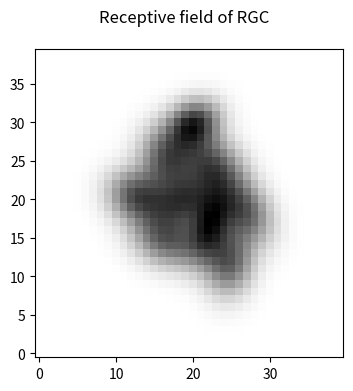

This figure's Python source: (Note: this script raises an exception after producing the figure.)
""" This script provides a class for subunit models"""

import numpy as np
import matplotlib.pyplot as plt
from matplotlib.patches import Ellipse
import scipy.optimize as opt


###############################################################################
# Dictionary storing the default parameters of the class
###############################################################################
DEFAULT_PARAMS = {"num_subunits" : None,                            # Planned number of subunits of the model. Note that this might be overruled by the subunit scenario. If None, this option has no effect.
                  "layout_seed" : None,                             # Non-negative seed of the random number generator in the subunit scenario 'realistic gauss'. If None, a random seed is used.
                  "overlap_factor" : 1.35,                          # Regulates the size of the subunits in the scenario 'realistic gauss' without changing their spacing, thereby adjusting their overlap. Note that the value is not related to any meaningful measure.
                  "irregularity" : 3,                               # Determines how strongly the subunit layout in the scenario 'realistic gauss' deviates from a hexagonal grid.
                  "swap_gauss_for_cosine" : False,                  # If True, subunit layouts which normally use Gaussian subunits, will instead use cosine-shaped subunits.
                  "weights_gauss_std" : 0.12,                       # Standard deviation of the Gaussian used to set the subunit weights if they are option 'gauss'. In units of *resolution*, i.e. simulation area size.
                  "poisson_seed" : None,                            # Non-negative seed of the random number generator of the spiking poisson process. If None, a random seed is used.
                  "spiking_coefficient" : 'realistic',              # Defines the coefficient between the RGC response and the expected number of spikes in response. 'realistic' means a coefficient is used that leads to an average of 30 spikes in response to a full-field flash of white.
                  "spiking_base_level" : 0.0}                       # Base spike level of the model. The expected number of spikes in response to a stimulus is increased by this value, i.e. this corresponds to a spontaneous activity or noise level.


###############################################################################
# Helper functions
###############################################################################
def Gaussian_array(resolution, x0, y0, sigma_x, sigma_y, theta):
    """ Create a Gaussian distribution in an ndarray.

    Gaussian is normalised to a volume of 1.

    Parameters
    ----------
    resolution : int
        Width and height of the array.
    x0 : float
        X-position of the center of the Gaussian.
    y0 : float
        Y-position of the center of the Gaussian.
    sigma_x : float
        Standard deviation in x-direction.
    sigma_y : float
        Standard deviation in y-direction.
    theta : float
        Rotation angle in radians.

    Returns
    -------
    gaussian : ndarray
        2D array containing the Gaussian.
    """

    xx, yy = np.mgrid[:resolution, :resolution]
    a = (np.cos(theta)**2)/(2*sigma_x**2) + (np.sin(theta)**2)/(2*sigma_y**2)
    b = -(np.sin(2*theta))/(4*sigma_x**2) + (np.sin(2*theta))/(4*sigma_y**2)
    c = (np.sin(theta)**2)/(2*sigma_x**2) + (np.cos(theta)**2)/(2*sigma_y**2)
    amplitude = 1/(2*np.pi*sigma_x*sigma_y)
    gaussian = amplitude*np.exp(-(a*((xx-x0)**2) + 2*b*(xx-x0)*(yy-y0)
                                  + c*((yy-y0)**2)))

    return gaussian


def Cosine_spot_array(resolution, x0, y0, size_x, size_y, theta):
    """ Create an elliptical spot with a cosine profile in an ndarray.

    Spot is normalised to a volume of 1.

    Parameters
    ----------
    resolution : int
        Width and height of the array.
    x0 : float
        X-position of the center of the Spot.
    y0 : float
        Y-position of the center of the Spot.
    size_x : float
        For convenience, this is not the radius in x-direction of the cosine
        spot, but the standard deviation in x-direction a Gaussian would have
        if it was fitted to the spot. This makes this function more analagous
        in use to *Gaussian_array()*.
    size_y : float
        Same as *size_x*, but in y-direction.
    theta : float
        Rotation angle in radians.

    Returns
    -------
    ndarray
        2D array containing the spot.
    """

    xx, yy = np.mgrid[:resolution, :resolution]
    xx = xx - x0
    yy = yy - y0
    xx, yy = (np.cos(theta)*xx - np.sin(theta)*yy,
              np.sin(theta)*xx + np.cos(theta)*yy)
    xx /= 2.22*size_x
    yy /= 2.22*size_y
    rr = np.linalg.norm(np.stack([xx, yy]), axis=0)
    in_idxb = (rr <= 1)
    spot = np.zeros((resolution, resolution))
    spot[in_idxb] = np.cos(rr[in_idxb]*(np.pi/2))
    spot /= np.sum(spot)
    return spot


def TwoD_Gaussian(data_tuple, x0, y0, sigma_x, sigma_y, theta):
    """ Calculate the values of a 2D Gaussian with the specified parameters at
    the given positions.

    Gaussian is normalised to a volume of 1.

    Parameters
    ----------
    data_tuple : ndarray
        Locations at which the Gaussian should be evaluated. 2D with first
        column denoting x and second column denoting y.
    x0 : float
        X-position of the center of the Gaussian.
    y0 : float
        Y-position of the center of the Gaussian.
    sigma_x : float
        Standard deviation in x-direction.
    sigma_y : float
        Standard deviation in y-direction.
    theta : float
        Rotation angle in radians.

    Returns
    -------
    ndarray
        1D array of the values of the gaussian at the specified positions.
    """

    x = data_tuple[:, 0]
    y = data_tuple[:, 1]
    a = (np.cos(theta)**2)/(2*sigma_x**2) + (np.sin(theta)**2)/(2*sigma_y**2)
    b = -(np.sin(2*theta))/(4*sigma_x**2) + (np.sin(2*theta))/(4*sigma_y**2)
    c = (np.sin(theta)**2)/(2*sigma_x**2) + (np.cos(theta)**2)/(2*sigma_y**2)
    amplitude = 1/(2*np.pi*sigma_x*sigma_y)
    g = amplitude*np.exp(-(a*((x-x0)**2) + 2*b*(x-x0)*(y-y0) + c*((y-y0)**2)))

    return g.ravel()


###############################################################################
# Functions for the subunit scenarios
###############################################################################
def Scenario_basic_gauss(resolution, swap_gauss_for_cosine=False):
    """ Create a 3D-array containing subunits according to scenario
    'basic gauss'.

    'basic gauss' is a 2x2 layout of gaussian subunits.

    Parameters
    ----------
    resolution : int
        Width and height of the square receptive area of the RGC in pixels.
    swap_gauss_for_cosine : bool, optional
        If True, creates cosine-shaped subunits instead of Gaussians. Default
        is False.

    Returns
    -------
    subunits : ndarray
        3D ndarray containing the subunits.
    subunit_params : ndarray
        2D array containing parameters of the gaussian subunits. First index
        denotes subunit, second denotes: x-position, y-position, sigma_x,
        sigma_y, angle (radians).
    """

    pos_3_8 = 3*resolution/8 - 0.5
    pos_5_8 = 5*resolution/8 - 0.5
    sigma = resolution/10
    gauss_params = np.array([[pos_3_8, pos_3_8, sigma, sigma, 0],
                             [pos_3_8, pos_5_8, sigma, sigma, 0],
                             [pos_5_8, pos_3_8, sigma, sigma, 0],
                             [pos_5_8, pos_5_8, sigma, sigma, 0]])
    subunits = np.zeros((gauss_params.shape[0], resolution, resolution))
    for i in range(gauss_params.shape[0]):
        if swap_gauss_for_cosine:
            subunits[i] = Cosine_spot_array(resolution, *gauss_params[i])
        else:
            subunits[i] = Gaussian_array(resolution, *gauss_params[i])

    return subunits, gauss_params


def Scenario_realistic_gauss(resolution, num_subunits, rng_seed, overlap_factor,
                             irregularity, swap_gauss_for_cosine=False):
    """ Create a 3D-array containing subunits according to scenario
    'realistic gauss'.

    'realistic gauss' is a layout of 4-12 gaussian subunits with variable
    standard deviations and variable rotation angles.

    Parameters
    ----------
    resolution : int
        Width and height of the square receptive area of the RGC in pixels.
    num_subunits : int
        If not None, specifies the number of subunits.
    rng_seed : int
        Non-negative seed used for randomly generating the subunit layout. If
        None, a random seed is used.
    overlap_factor : float
        Regulates the size of the subunits without changing their spacing,
        thereby adjusting their overlap. Note that the value is not related to
        any meaningful measure.
    irregularity : float
        Determines how strongly the layout deviates from a hexagonal grid.
    swap_gauss_for_cosine : bool, optional
        If True, creates cosine-shaped subunits instead of Gaussians. Default
        is False.

    Returns
    -------
    subunits : ndarray
        3D ndarray containing the subunits.
    subunit_params : ndarray
        2D array containing parameters of the gaussian subunits. First index
        denotes subunit, second denotes: x-position, y-position, sigma_x,
        sigma_y, angle (radians).
    """

    # Setting up random generator
    rng = np.random.default_rng(seed=rng_seed)

    # local constants
    size = 100
    sqrt_num_points = 8
    if num_subunits is None:
        num_subunits = rng.integers(4, 13)

    # Generating a perturbed hexagonal grid
    xx, yy = np.mgrid[0:size:sqrt_num_points*1j, 0:size:sqrt_num_points*1j]
    points = np.transpose(np.vstack([xx.ravel(), yy.ravel()]))
    points[::2, 0] += size/(sqrt_num_points-1)/2
    points[:, 1] *= np.sqrt(3)/2
    points = points + rng.normal(scale=irregularity, size=points.shape)

    # Calculating the voronoi sets
    xx, yy = np.mgrid[0:size, 0:size]
    pixels = np.transpose(np.vstack([xx.ravel(), yy.ravel()]))
    closest = np.empty(pixels.shape[0])
    for counter, pixel in enumerate(pixels):
        closest[counter] = np.argmin(np.sum(np.square(points - pixel), axis=1))
    voronoi = np.reshape(closest, (size, size))

    # Calculate the center of masses of the voronoi sets
    centers = np.empty_like(points)
    for i in range(points.shape[0]):
        if np.any(voronoi.ravel() == i):
            centers[i] = np.mean(pixels[voronoi.ravel() == i], axis=0)
        else:
            centers[i] = [np.nan, np.nan]

    # Choosing only the N sets that are closest to the screen center
    distances = np.sum(np.square(centers - size/2), axis=1)
    subunits_idxe = np.argsort(distances)[:num_subunits]
    subunits = np.empty((num_subunits, size, size))
    for counter, idxe in enumerate(subunits_idxe):
        subunits[counter] = (voronoi == idxe).astype(int)
    centers = centers[subunits_idxe]

    # Fitting Gaussians to the selected Voronoi sets
    gauss_params = np.empty((num_subunits, 5))
    for i in range(num_subunits):
        initial_guess = (centers[i, 0], centers[i, 1], 1, 1, 0)
        gauss_params[i], _ = opt.curve_fit(TwoD_Gaussian, pixels,
                                           (subunits[i].ravel()
                                            / np.sum(subunits[i])),
                                           p0=initial_guess)

    # Adjusting the standard deviation of the Gaussians to be more realistic
    gauss_params[:, 2:4] *= overlap_factor

    # Rescaling everything to a constant RGC size
    gauss_params[:, :2] = size/2 + ((gauss_params[:, :2] - size/2)
                                    * 3 / np.sqrt(num_subunits))
    gauss_params[:, 2:4] *= 3 / np.sqrt(num_subunits)

    # Rescaling to the resolution of the model
    gauss_params[:, :4] *= resolution/size

    # Creating the subunit array
    subunits = np.zeros((num_subunits, resolution, resolution))
    for i in range(gauss_params.shape[0]):
        if swap_gauss_for_cosine:
            subunits[i] = Cosine_spot_array(resolution, *gauss_params[i])
        else:
            subunits[i] = Gaussian_array(resolution, *gauss_params[i])

    return subunits, gauss_params


###############################################################################
# Functions for the subunit nonlinearity
###############################################################################
def Subunit_nl_threshold_quadratic(signal):
    """ Threshold quadratic nonlinearity for subunits.

    Parameters
    ----------
    signal : ndarray
        Contains all subunit signals.

    Returns
    -------
    response : ndarray
        Contains the result of the nonlinearity applied elementwise to
        *signal*.
    """

    response = np.zeros_like(signal)
    response[signal > 0] = np.square(signal[signal > 0])

    return response


def Subunit_nl_threshold_linear(signal):
    """ Threshold linear (relu) nonlinearity for subunits.

    Parameters
    ----------
    signal : ndarray
        Contains all subunit signals.

    Returns
    -------
    response : ndarray
        Contains the result of the nonlinearity applied elementwise to
        *signal*.
    """

    response = np.zeros_like(signal)
    response[signal > 0] = signal[signal > 0]

    return response


###############################################################################
# Functions for the connection weights of subunits to the RGC
###############################################################################
def Weights_equal(num_subunits):
    """ Create equal connections weights between subunits and RGC.

    Weights are normalised to have a sum of 1.

    Parameters
    ----------
    num_subunits : int
        Number of subunits.

    Returns
    -------
    weights : ndarray
        Contains the connection weights.
    """

    return np.ones(num_subunits) / num_subunits


def Weights_gauss(resolution, subunit_locs, gauss_std):
    """ Create connection weights between subunits and RGC according to a
    Gaussian located at the center of the receptive area.

    Weights are normalised to have a sum of 1.

    Parameters
    ----------
    resolution : int
        Width and height of the square receptive area of the RGC in pixels.
    subunit_locs : int
        Locations of the subunits.
    gauss_std : float
        Standard deviation of the Gaussian used to set the subunit weights in
        units of *resolution*, i.e. simulation area size.

    Returns
    -------
    weights : ndarray
        Contains the connection weights.
    """

    weights = TwoD_Gaussian(subunit_locs, (resolution-1)/2, (resolution-1)/2,
                            gauss_std*resolution, gauss_std*resolution, 0)

    return weights / np.sum(weights)


###############################################################################
# Functions for the output nonlinearity
###############################################################################
def Output_nl_none(signal):
    """ No output nonlinearity.

    Parameters
    ----------
    signal : float
        Contains the RGC signal.

    Returns
    -------
    response : float
        Contains the result of the nonlinearity applied to *signal*.
    """

    return signal


###############################################################################
# Functions for the spiking process
###############################################################################
def Spiking_none(coefficient, shift, base):
    """ No spiking process. Converts the input into the expected number of
    spikes, giving only the statistically expected spike count, not an actual
    spike count.

    Parameters
    ----------
    coefficient : float
        Coefficient between *response* and resulting expected spike count.
    shift : float
        Shift to be added to *response* before multiplication with
        *coefficient*. Should be used to prevent negative expected spike
        counts. Thus corresponds to the response to full-field black.
    base : float
        Base level spike count that is added to *response* after multiplication
        with *coefficient*. Could technically also be included in *shift*, but
        this parameter makes it more convenient to simulate spontaneous
        activity. Should be larger than or equal to zero.

    Returns
    -------
    Spikes : function
        Function that returns the statistically expected number of spikes for
        a given response.

        Parameters

        response : float
            Contains the RGC response.
        Returns

        float
            The expected spike count resulting from *response*.
    """

    def Expected_spikes(response):
        return coefficient * (response + shift) + base

    return Expected_spikes


def Spiking_poisson(coefficient, shift, rng_seed, base):
    """ Poisson spiking process.

    Parameters
    ----------
    coefficient : float
        Coefficient between *response* and expected value of spikes.
    shift : float
        Shift to be added to *response* before multiplication with
        *coefficient*. Should be used to prevent negative Poisson rates.
        Thus corresponds to the response to full-field black.
    rng_seed : int
        Non-negative seed used for randomly generating the spike number in the
        poisson process. If None, a random seed is used.
    base : float
        Base level firing rate that is added to *response* after multiplication
        with *coefficient*. Could technically also be included in *shift*, but
        this parameter makes it more convenient to simulate spontaneous
        activity. Should be larger than or equal to zero.

    Returns
    -------
    Spikes : function
        Function that returns the number of spikes for a given response.

        Parameters

        response : float
            Contains the RGC response.
        Returns

        float
            The result of the spiking process applied to *response*.
    """

    rng = np.random.default_rng(seed=rng_seed)

    def Spikes(response):
        return rng.poisson(coefficient * (response + shift) + base)

    return Spikes


###############################################################################
# Subunit Class
###############################################################################
class Subunit_Model:
    """ This class implements a model of a retinal ganglion cell (RGC) based
    on an LNLN structure with linear subunits, a nonlinearity, a linear
    ganglion cell and an output nonlinearity. It can be used to simulate
    responses to arbitrary spatial stimuli. Most stages of the model are not
    required and have multiple options, such that the desired model can be set
    up in a sandbox-principle.

    Attributes
    ----------
    resolution : int
        Edge length of the simulation area in pixels.
    scenario : string
        Name of the subunit layout scenario.
    subunit_nonlinearity : string
        Name of the subunit nonlinearity.
    subunit_weights : string
        Name of the choice for the weights of the subunits.
    rgc_nonlinearity : string
        Name of the RGC/output nonlinearity.
    rgc_spiking : string
        Name of the spike generation process.
    num_subunits : int
        Current number of subunits of the model. In contrast to the keyword
        argument *num_subunits* (stored in *params*), the attribute always
        contains the correct number and thus also never None.
    params : dict
        Contains the parameters of the model object. Refer to the global
        variable *DEFAULT_PARAMS* for more info.

    Methods
    -------
    set_subunits(scenario, **kwargs)
        Set the subunit scenario.
    set_subunit_nl(subunit_nonlinearity)
        Set the subunit nonlinearity.
    set_weights(subunit_weights, **kwargs)
        Set the subunit to RGC connection weights.
    set_output_nl(rgc_nonlinearity)
        Set the RGC output nonlinearity.
    set_spiking(rgc_spiking, **kwargs)
        Set the spiking process.
    get_receptive_field()
        Compute the receptive field of the model.
    plot_subunit_ellipses(savepath=None)
        Plot the subunit ellipses in one plot.
    plot_receptive_field(savepath=None)
        Plot the receptive field of the model.
    response_to_flash(image)
        Calculate the response of the model to a flash of the stimulus.

    Parameters for initialization
    -----------------------------
    resolution : int, optional
        Width and height in pixels of the square area in which the receptive
        field of the RGC lies. Default is 40. From *resolution* a physical
        pixel size can be deduced using the 1.5-sigma ellipse diameter for
        marmoset Off parasol cells of about 120 microns and assuming that the
        other parameters that influence the size of the modelled receptive
        field are left at their defaults. *resolution* 120 would correspond to
        pixels of 2.5 microns, *resolution* 40 would correspond to 7.5 micron
        pixels, and *resolution* 20 to 15 microns.
    scenario : string, optional
        Defines the subunit layout. Note that some options overrule the
        keyword argument *num_subunits*. Options:
            'basic gauss': 2x2 layout of Gaussian subunits. Gaussians are not
            truncated, so they do slightly overlap.

            'realistic gauss' (default): layout of 4-12 gaussian subunits with
            variable standard deviations and variable rotation angles.
    subunit_nonlinearity : string, optional
        Nonlinearity of the subunits. Options:
            'threshold-linear': relu (default).
            
            'threshold-quadratic'.
    subunit_weights : string, optional
        Weights connecting the subunits with the RGC. Options:
            'equal' (default): All subunits have equal weights.

            'gauss': Weights correspond to a 2D Gaussian located at the
            receptive area's center.
    rgc_nonlinearity : string, optional
        Output nonlinearity of the RGC. Options:
            None (default).
    rgc_spiking : string, optional
        Spiking process of the RGC. Options:
            None (default): No random spiking process, model outputs firing
            rate.

            'poisson': Spiking via Poisson distribution. Model outputs
            number of spikes.
    **kwargs
        Additional keyword arguments. Check the global variable
        *DEFAULT_PARAMS* for more information.
    """


    def __init__(self, resolution=40,
                 scenario='realistic gauss',
                 subunit_nonlinearity='threshold-linear',
                 subunit_weights='equal',
                 rgc_nonlinearity=None,
                 rgc_spiking=None,
                 **kwargs):
        """ Create an RGC model containing subunits.

        Parameters
        ----------
        resolution : int, optional
            Width and height in pixels of the square area in which the receptive
            field of the RGC lies. Default is 40. From *resolution* a physical
            pixel size can be deduced using the 1.5-sigma ellipse diameter for
            marmoset Off parasol cells of about 120 microns and assuming that the
            other parameters that influence the size of the modelled receptive
            field are left at their defaults. *resolution* 120 would correspond to
            pixels of 2.5 microns, *resolution* 40 would correspond to 7.5 micron
            pixels, and *resolution* 20 to 15 microns.
        scenario : string, optional
            Defines the subunit layout. Note that some options overrule the
            keyword argument *num_subunits*. Options:
                'basic gauss': 2x2 layout of Gaussian subunits. Gaussians are not
                truncated, so they do slightly overlap.
    
                'realistic gauss' (default): layout of 4-12 gaussian subunits with
                variable standard deviations and variable rotation angles.
        subunit_nonlinearity : string, optional
            Nonlinearity of the subunits. Options:
            'threshold-linear': relu (default).
            
            'threshold-quadratic'.
        subunit_weights : string, optional
            Weights connecting the subunits with the RGC. Options:
                'equal' (default): All subunits have equal weights.
    
                'gauss': Weights correspond to a 2D Gaussian located at the
                receptive area's center.
        rgc_nonlinearity : string, optional
            Output nonlinearity of the RGC. Options:
                None (default).
        rgc_spiking : string, optional
            Spiking process of the RGC. Options:
                None (default): No random spiking process, model outputs firing
                rate.
    
                'poisson': Spiking via Poisson distribution. Model outputs
                number of spikes.
        **kwargs
            Additional keyword arguments. Check the global variable
            *DEFAULT_PARAMS* for more information.
        """

        # Preprocessing parameters
        self.resolution = resolution
        self.scenario = scenario
        self.params = DEFAULT_PARAMS.copy()
        self.params.update(kwargs)

        # Setting up the subunit scenario
        self.set_subunits(scenario)

        # Defining the subunit nonlinearity
        self.set_subunit_nl(subunit_nonlinearity)

        # Defining the subunit to RGC connection weights
        self.set_weights(subunit_weights)

        # Defining the RGC output nonlinearity
        self.set_output_nl(rgc_nonlinearity)

        # Defining the spiking process
        self.set_spiking(rgc_spiking)


    def set_subunits(self, scenario, **kwargs):
        """ Set the subunit scenario.

        Parameters
        ----------
        scenario : string
            Defines the subunit layout. Note that some options overrule the
            keyword argument *num_subunits*. Options:
                'basic gauss': 2x2 layout of Gaussian subunits. Gaussians are
                not truncated, so they do slightly overlap.

                'realistic gauss': layout of 4-12 gaussian subunits with
                variable standard deviations and variable rotation angles.
        **kwargs
            Additional keyword arguments. Check the global variable
            *DEFAULT_PARAMS* for more information.
        """

        self.params.update(kwargs)

        # Setting up the subunit scenario
        if scenario == 'basic gauss':
            self.subunits, self.subunit_params = Scenario_basic_gauss(self.resolution,
                                                                      self.params['swap_gauss_for_cosine'])
        elif scenario == 'realistic gauss':
            self.subunits, self.subunit_params = Scenario_realistic_gauss(self.resolution,
                                                                          self.params['num_subunits'],
                                                                          self.params['layout_seed'],
                                                                          self.params['overlap_factor'],
                                                                          self.params['irregularity'],
                                                                          self.params['swap_gauss_for_cosine'])
        self.num_subunits = self.subunits.shape[0]


    def set_subunit_nl(self, subunit_nonlinearity):
        """ Set the subunit nonlinearity.

        Parameters
        ----------
        subunit_nonlinearity : string
            Nonlinearity of the subunits. Options:
                'threshold-quadratic'.

                'threshold-linear': relu.
        """

        if subunit_nonlinearity == 'threshold-quadratic':
            self.subunit_nl = Subunit_nl_threshold_quadratic
        elif subunit_nonlinearity == 'threshold-linear':
            self.subunit_nl = Subunit_nl_threshold_linear


    def set_weights(self, subunit_weights, **kwargs):
        """ Set the subunit to RGC connection weights.

        Parameters
        ----------
        subunit_weights : string
            Weights connecting the subunits with the RGC. Options:
                'equal': All subunits have equal weights.

                'gauss': Weights correspond to a 2D Gaussian located at the
                receptive area's center.
        **kwargs
            Additional keyword arguments. Check the global variable
            *DEFAULT_PARAMS* for more information.
        """

        self.params.update(kwargs)

        if subunit_weights == 'equal':
            self.weights = Weights_equal(self.num_subunits)
        elif subunit_weights == 'gauss':
            self.weights = Weights_gauss(self.resolution,
                                         self.subunit_params[:, :2],
                                         self.params['weights_gauss_std'])


    def set_output_nl(self, rgc_nonlinearity):
        """ Set the RGC output nonlinearity.

        Parameters
        ----------
        rgc_nonlinearity : string
            Output nonlinearity of the RGC. Options:
                None.
        """

        if rgc_nonlinearity is None:
            self.output_nl = Output_nl_none


    def set_spiking(self, rgc_spiking, **kwargs):
        """ Set the spiking process.

        Parameters
        ----------
        rgc_spiking : string
            Spiking process of the RGC. Options:
                None: No random spiking process, model outputs expected value
                for spike count.

                'poisson': Spiking via Poisson distribution. Model outputs
                actual number of spikes.
        **kwargs
            Additional keyword arguments. Check the global variable
            *DEFAULT_PARAMS* for more information.
        """

        self.params.update(kwargs)

        # First set up a dummie spike process and find out how negative the
        # response to full-field black is so that negative Poisson rates can be
        # prevented
        self.spiking = Spiking_none(1, 0, 0)
        stim = -np.ones((self.resolution, self.resolution))
        shift = np.abs(self.response_to_flash(stim))
        # Next find out the response to a white flash in order to calibrate
        # the number of spikes
        if self.params['spiking_coefficient'] == 'realistic':
            stim = np.ones((self.resolution, self.resolution))
            resp = self.response_to_flash(stim)
            coefficient = 30 / (resp + shift)
        else:
            coefficient = self.params['spiking_coefficient']

        # Now set the spiking process with the parameters that have been
        # determined previously
        if rgc_spiking == 'poisson':
            self.spiking = Spiking_poisson(coefficient, shift,
                                           self.params['poisson_seed'],
                                           self.params['spiking_base_level'])
        else:
            self.spiking = Spiking_none(coefficient, shift,
                                        self.params['spiking_base_level'])


    def get_receptive_field(self):
        """ Compute the receptive field of the model.

        Receptive field is computed by flashing a white pixel at each location
        and taking the spike-free response as the receptive field strength at
        that location.

        Returns
        -------
        ndarray
            2D array containing the receptive field. Shape is *self.resolution*
            x *self.resolution*.
        ndarray
            1D array containing the parameters of a Gaussian fitted to the RF
            in the order x-position, y-position, sigma_x, sigma_y, angle
            (radians).
        """

        # Spiking is deactivated to get a noise-free RF
        spiking = self.spiking
        self.set_spiking(None)
        # Test RF
        rf = np.empty((self.resolution, self.resolution))
        for x in range(self.resolution):
            for y in range(self.resolution):
                stimulus = np.zeros((self.resolution, self.resolution))
                stimulus[x, y] = 1
                rf[x, y] = self.response_to_flash(stimulus)
        # Baseline activity should not influence the RF
        rf -= self.params['spiking_base_level']
        # Fit ellipse to RF
        xx, yy = np.mgrid[0:self.resolution, 0:self.resolution]
        pixels = np.transpose(np.vstack([xx.ravel(), yy.ravel()]))
        initial_guess = (self.resolution/2, self.resolution/2,
                         self.resolution/6, self.resolution/6, 0)
        rf_params, _ = opt.curve_fit(TwoD_Gaussian, pixels,
                                     rf.ravel()/np.sum(rf), p0=initial_guess)
        # Reset spiking
        self.spiking = spiking

        return rf, rf_params


    def plot_subunit_ellipses(self, savepath=None):
        """ Plot the 1.5-sigma subunit ellipses in one plot.

        Only available if subunits are Gaussians.

        Parameters
        ----------
        savepath : string, optional
            If provided, the plot is not shown in terminal but saved at the
            given location.
        """

        fig, ax = plt.subplots(figsize=(4, 4))
        fig.suptitle("Subunit layout")
        ax.set_xlim((0, self.resolution-1))
        ax.set_ylim((0, self.resolution-1))
        for i in range(self.num_subunits):
            rf_ellipse = Ellipse(self.subunit_params[i, 0:2],
                                 self.subunit_params[i, 2]*2*1.5,
                                 self.subunit_params[i, 3]*2*1.5,
                                 -self.subunit_params[i, 4]*180/np.pi,
                                 fill=False)
            ax.add_patch(rf_ellipse)
        _, rf_params = self.get_receptive_field()
        rf_ellipse = Ellipse(rf_params[0:2],
                             rf_params[2]*2*1.5,
                             rf_params[3]*2*1.5,
                             -rf_params[4]*180/np.pi,
                             fill=False, color='red')
        ax.add_patch(rf_ellipse)
        if savepath is None:
            plt.show()
        else:
            plt.savefig(savepath, dpi=300)
        plt.clf()
        plt.close('all')


    def plot_receptive_field(self, savepath=None):
        """ Plot the receptive field of the model.

        Parameters
        ----------
        savepath : string, optional
            If provided, the plot is not shown in terminal but saved at the
            given location.
        """

        rf, rf_params = self.get_receptive_field()
        fig, ax = plt.subplots(figsize=(4, 4))
        fig.suptitle("Receptive field of RGC")
        ax.imshow(np.transpose(rf), origin='lower', cmap='gray_r')
        rf_ellipse = Ellipse(rf_params[0:2],
                             rf_params[2]*2*1.5,
                             rf_params[3]*2*1.5,
                             -rf_params[4]*180/np.pi,
                             fill=False, color='red')
        ax.add_patch(rf_ellipse)
        if savepath is None:
            plt.show()
        else:
            plt.savefig(savepath, dpi=300)
        plt.clf()
        plt.close('all')


    def response_to_flash(self, image):
        """ Calculate the response of the model to a flash of the stimulus.

        Parameters
        ----------
        image : ndarray
            Stimulus to be flashed. Must have the same size as given in
            initialization of the model. Entry values -1 mean full black, 0
            means grey, +1 means full white.

        Returns
        -------
        response
            Response strength to the stimulus. Proportional to firing rate.
        """

        sub_sums = np.sum(np.multiply(self.subunits, image), axis=(1, 2))
        sub_responses = self.subunit_nl(sub_sums)
        rgc_sum = np.sum(sub_responses * self.weights)
        rgc_response = self.output_nl(rgc_sum)
        spikes = self.spiking(rgc_response)

        return spikes


###############################################################################
# Testing
###############################################################################
if __name__ == '__main__':
    # Instantiation of a Subunit_Model object. For reference, all available
    # parameters are listed in this command. Check the documentation for infos
    # about them. Additionally, there are keyword arguments. Check the global
    # variable *DEFAULT_PARAMS* for more info.
    rgc = Subunit_Model(resolution=40, scenario='realistic gauss',
                        subunit_nonlinearity='threshold-linear',
                        subunit_weights='equal', rgc_nonlinearity=None,
                        rgc_spiking=None)
    # Plotting the receptive field of the model.
    rgc.plot_receptive_field("Receptive field")
    # Plotting the 1.5-sigma subunit ellipses of the model.
    rgc.plot_subunit_ellipses("Subunits")
